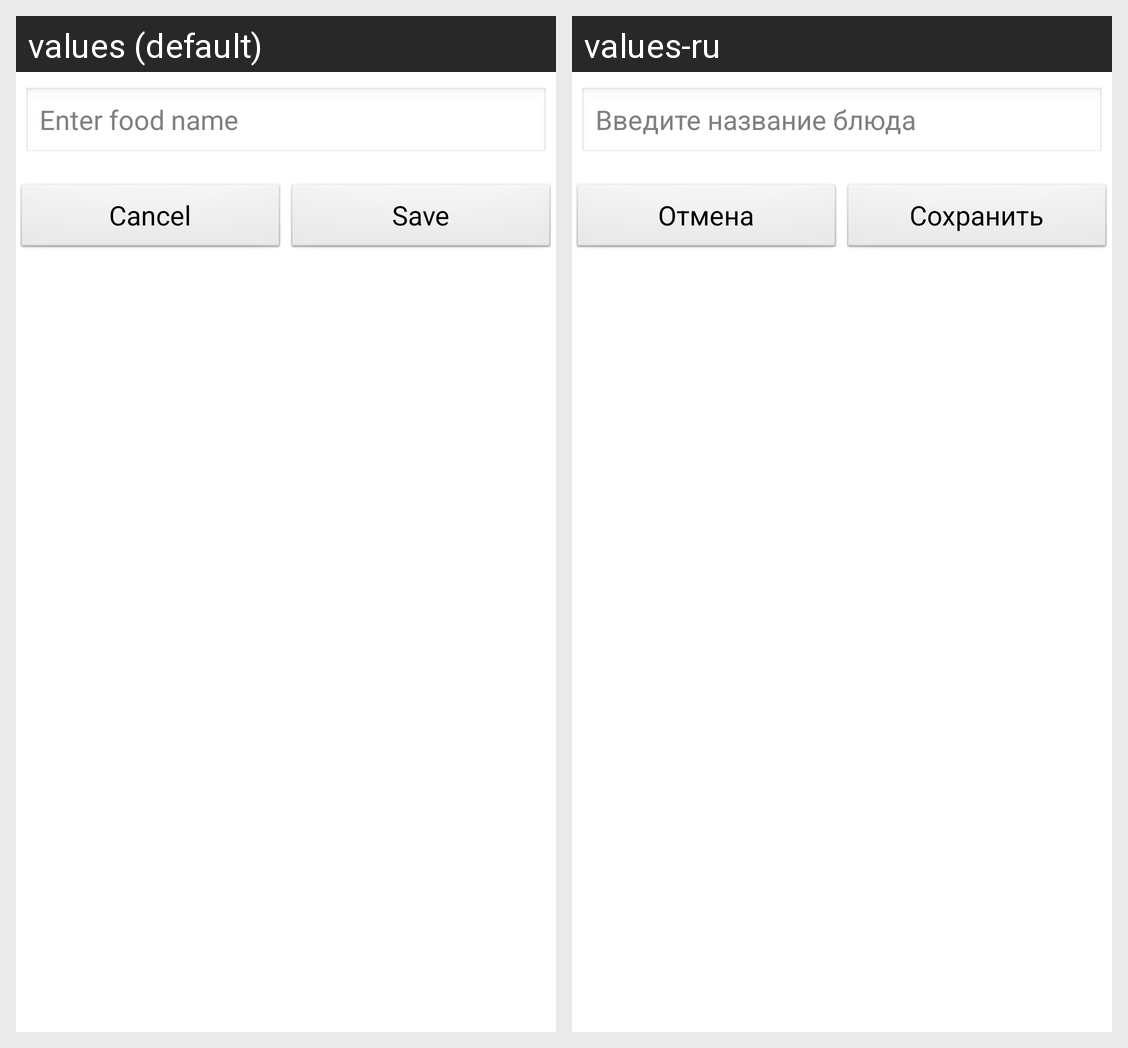

Translations of the strings shown on this Android screen, per locale in the grid:
Android screen res/layout/food_list_add_dialog.xml rendered under 2 locales, left to right: values (default), values-ru. Device: Nexus 5 (rendered at 1080×1920; each locale shown at half size, 540×960, under a caption strip naming it); theme AppTheme.
Strings drawn on this screen, with the default value and each locale's value (text and hints the layout hard-codes, and strings that could not be matched under every locale, appear in the picture but are not listed):

food_list_add_dialog_hint
  values: Enter food name
  values-ru: Введите название блюда

food_list_add_dialog_cancel
  values: Cancel
  values-ru: Отмена

food_list_add_dialog_save
  values: Save
  values-ru: Сохранить
